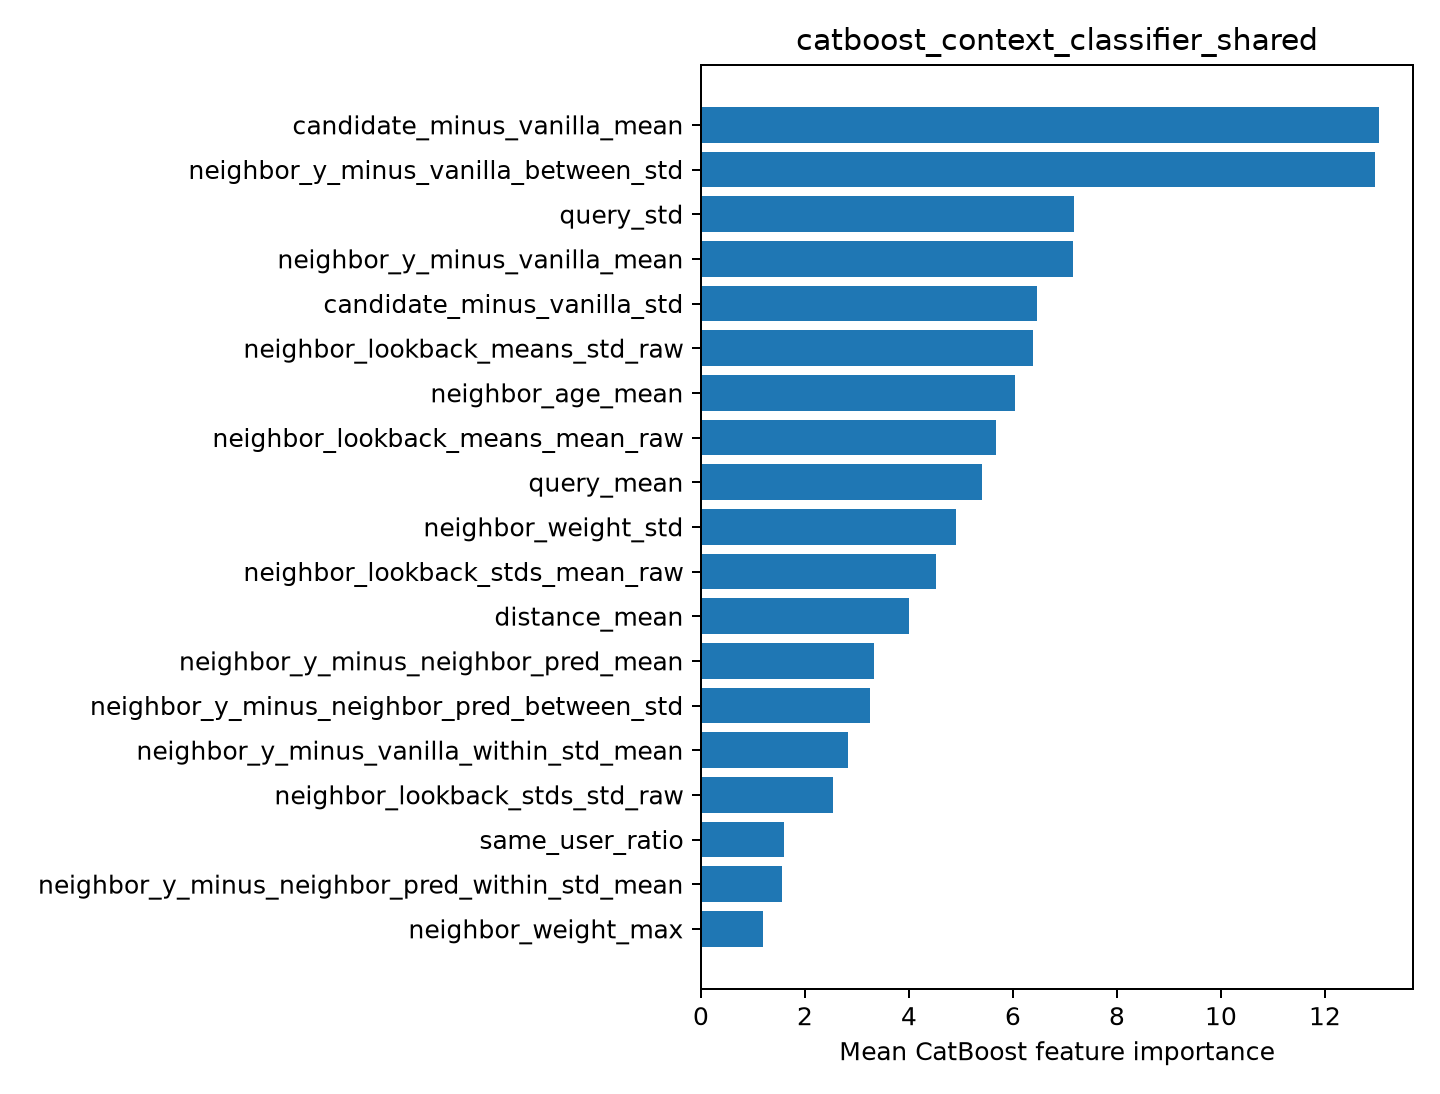

Values plotted in this chart, from the file beside it:
feature, importance
candidate_minus_vanilla_mean, 13.04
neighbor_y_minus_vanilla_between_std, 12.96
query_std, 7.183
neighbor_y_minus_vanilla_mean, 7.158
candidate_minus_vanilla_std, 6.454
neighbor_lookback_means_std_raw, 6.384
neighbor_age_mean, 6.032
neighbor_lookback_means_mean_raw, 5.666
query_mean, 5.401
neighbor_weight_std, 4.896
neighbor_lookback_stds_mean_raw, 4.517
distance_mean, 4.001
neighbor_y_minus_neighbor_pred_mean, 3.329
neighbor_y_minus_neighbor_pred_between_s…, 3.251
neighbor_y_minus_vanilla_within_std_mean, 2.834
neighbor_lookback_stds_std_raw, 2.54
same_user_ratio, 1.601
neighbor_y_minus_neighbor_pred_within_st…, 1.561
neighbor_weight_max, 1.185
